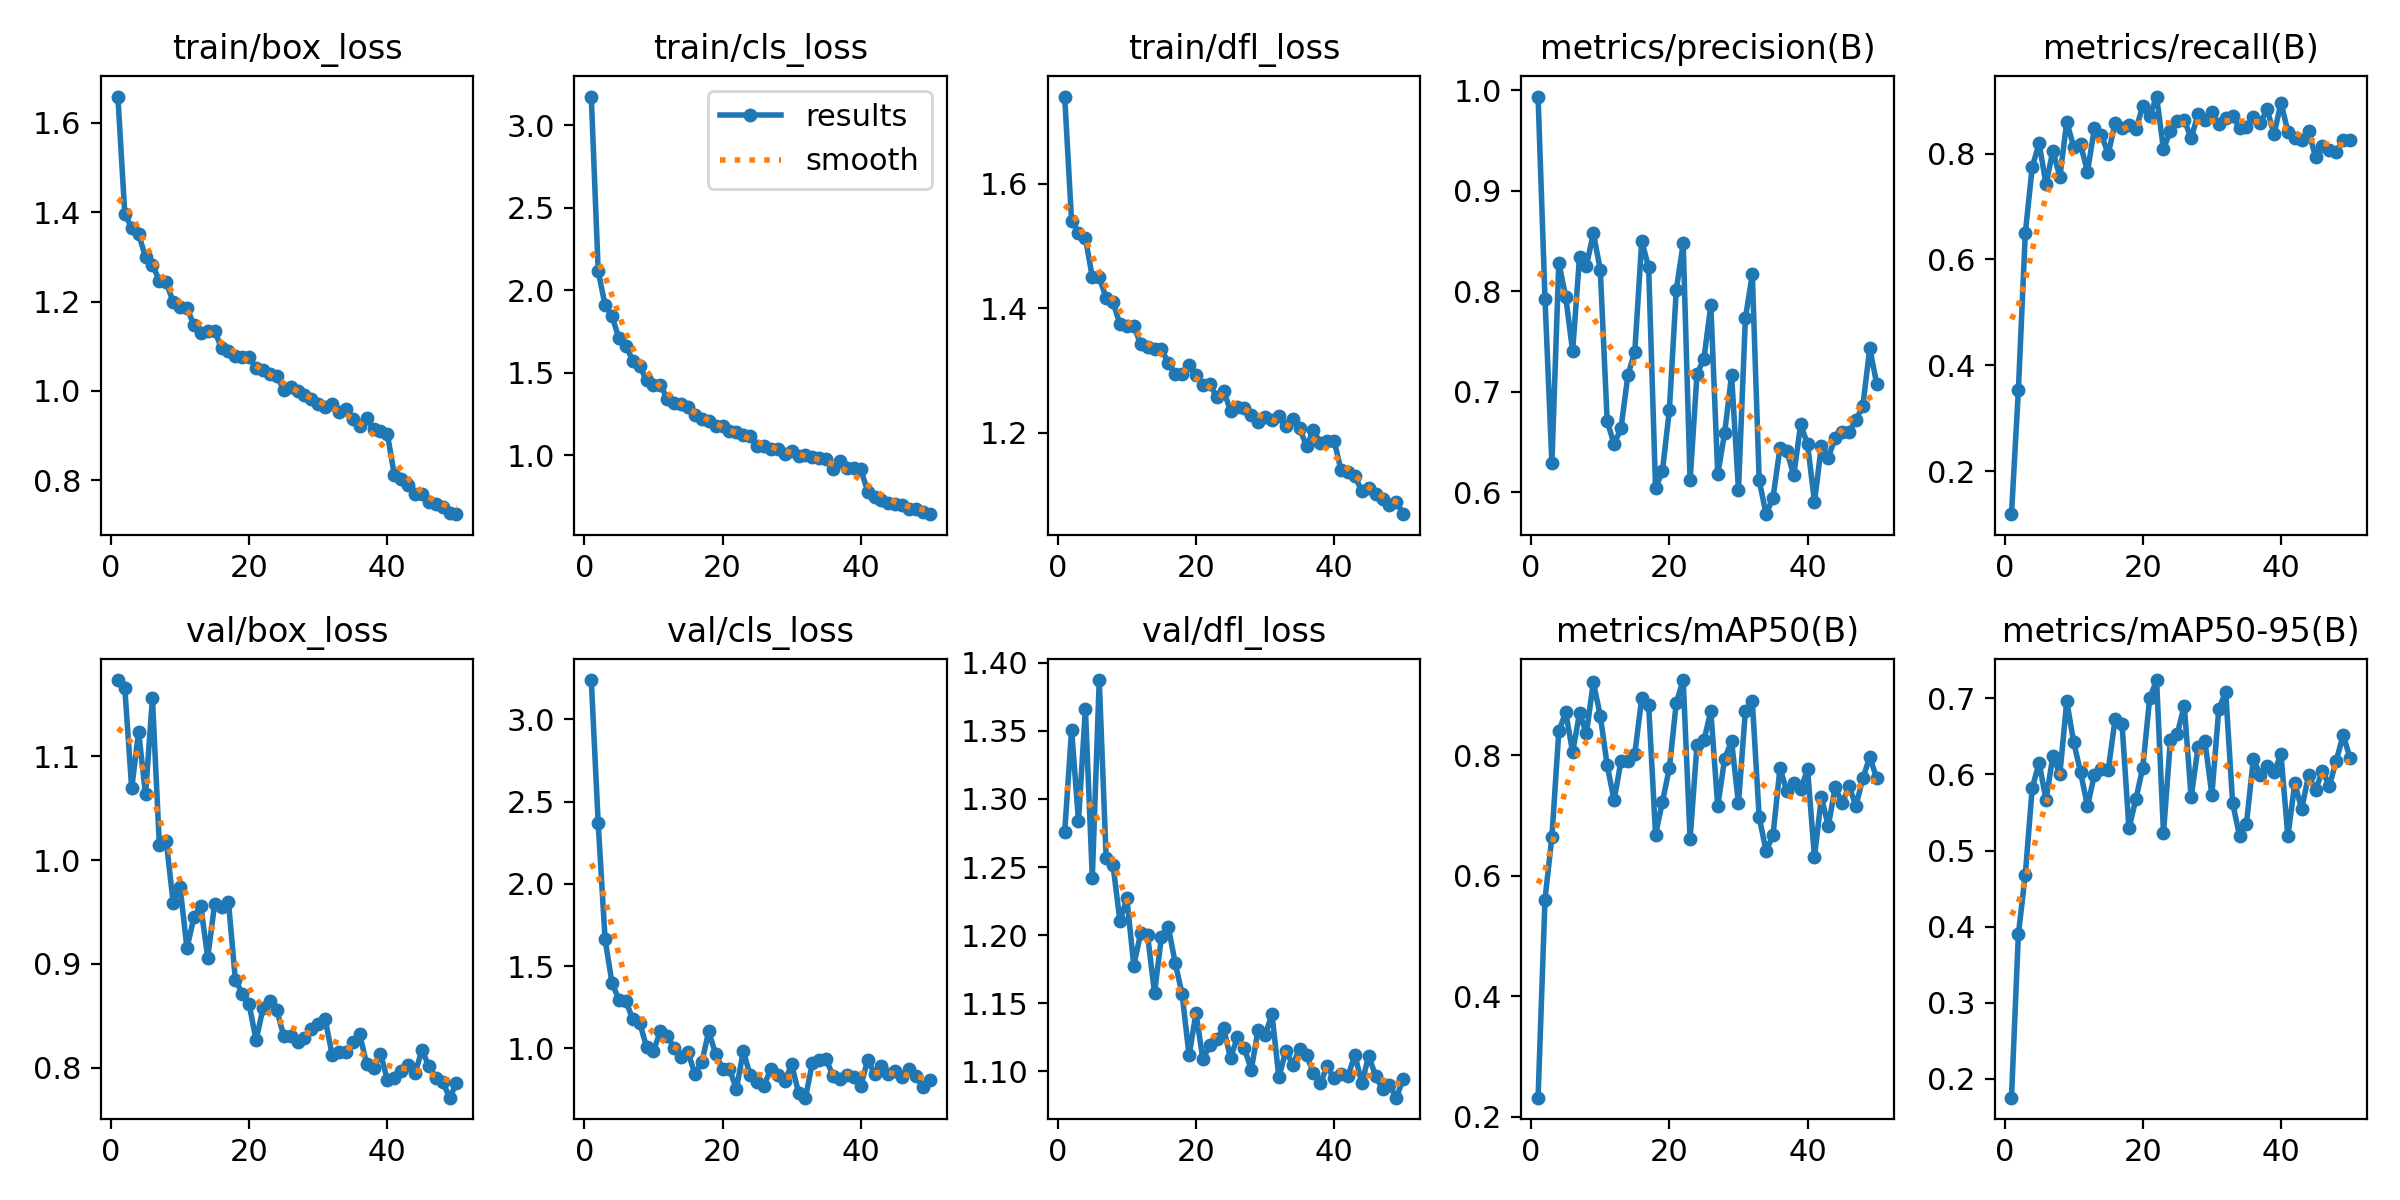

The table this chart was drawn from, first rows:
epoch, time, train/box_loss, train/cls_loss, train/dfl_loss, metrics/precision(B), metrics/recall(B), metrics/mAP50(B), metrics/mAP50-95(B), val/box_loss, val/cls_loss, val/dfl_loss, lr/pg0, lr/pg1, lr/pg2
1, 8.07, 1.659, 3.174, 1.74, 0.9937, 0.1186, 0.2318, 0.1753, 1.173, 3.239, 1.276, 0.0004088, 0.0004088, 0.0004088
2, 14.35, 1.397, 2.117, 1.54, 0.7927, 0.3533, 0.5604, 0.39, 1.166, 2.37, 1.351, 0.0008091, 0.0008091, 0.0008091
3, 20.5, 1.364, 1.908, 1.521, 0.6288, 0.6494, 0.6641, 0.4685, 1.069, 1.662, 1.284, 0.001193, 0.001193, 0.001193
4, 26.6, 1.351, 1.845, 1.513, 0.8283, 0.7745, 0.8393, 0.5821, 1.124, 1.398, 1.366, 0.001176, 0.001176, 0.001176
5, 32.73, 1.299, 1.707, 1.45, 0.7942, 0.8196, 0.8711, 0.6153, 1.063, 1.295, 1.242, 0.001151, 0.001151, 0.001151
6, 38.83, 1.283, 1.664, 1.45, 0.7401, 0.7423, 0.8045, 0.5666, 1.156, 1.289, 1.387, 0.001126, 0.001126, 0.001126
7, 44.99, 1.246, 1.572, 1.416, 0.8342, 0.8059, 0.869, 0.6247, 1.015, 1.178, 1.257, 0.001102, 0.001102, 0.001102
8, 51.11, 1.243, 1.538, 1.409, 0.8254, 0.7561, 0.8366, 0.6002, 1.018, 1.157, 1.251, 0.001077, 0.001077, 0.001077
9, 57.22, 1.199, 1.454, 1.374, 0.8577, 0.8604, 0.9206, 0.6963, 0.959, 1.009, 1.21, 0.001052, 0.001052, 0.001052
10, 63.33, 1.188, 1.425, 1.371, 0.8214, 0.8129, 0.8654, 0.6425, 0.9741, 0.9838, 1.227, 0.001027, 0.001027, 0.001027
11, 69.42, 1.185, 1.424, 1.372, 0.6707, 0.8175, 0.7832, 0.6028, 0.915, 1.104, 1.178, 0.001002, 0.001002, 0.001002
12, 75.5, 1.147, 1.343, 1.342, 0.6477, 0.7657, 0.7249, 0.5584, 0.9448, 1.075, 1.202, 0.0009778, 0.0009778, 0.0009778
13, 81.57, 1.131, 1.317, 1.338, 0.6635, 0.8479, 0.79, 0.5996, 0.9556, 1, 1.2, 0.000953, 0.000953, 0.000953
14, 87.63, 1.135, 1.309, 1.334, 0.7164, 0.8359, 0.7903, 0.607, 0.9061, 0.9482, 1.158, 0.0009283, 0.0009283, 0.0009283
15, 93.67, 1.134, 1.294, 1.335, 0.7398, 0.7997, 0.8022, 0.6056, 0.9574, 0.9757, 1.199, 0.0009035, 0.0009035, 0.0009035
16, 99.78, 1.096, 1.242, 1.311, 0.85, 0.8578, 0.8945, 0.673, 0.955, 0.8446, 1.206, 0.0008787, 0.0008787, 0.0008787
17, 105.9, 1.09, 1.218, 1.294, 0.8237, 0.8482, 0.8834, 0.6664, 0.9598, 0.9163, 1.18, 0.000854, 0.000854, 0.000854
18, 112, 1.079, 1.205, 1.294, 0.6037, 0.8543, 0.6682, 0.5291, 0.8849, 1.104, 1.157, 0.0008293, 0.0008293, 0.0008293
19, 118, 1.075, 1.175, 1.309, 0.6211, 0.8458, 0.7226, 0.5675, 0.8713, 0.9628, 1.112, 0.0008045, 0.0008045, 0.0008045
20, 124.1, 1.075, 1.179, 1.292, 0.6819, 0.8899, 0.7783, 0.609, 0.8611, 0.8773, 1.143, 0.0007797, 0.0007797, 0.0007797
21, 130.3, 1.051, 1.146, 1.277, 0.8011, 0.872, 0.8866, 0.6999, 0.8263, 0.8757, 1.109, 0.000755, 0.000755, 0.000755
22, 136.4, 1.046, 1.138, 1.278, 0.8476, 0.908, 0.9244, 0.7241, 0.8571, 0.7519, 1.119, 0.0007302, 0.0007302, 0.0007302
23, 142.5, 1.038, 1.119, 1.257, 0.6116, 0.8083, 0.6608, 0.5227, 0.8646, 0.9827, 1.124, 0.0007055, 0.0007055, 0.0007055
24, 148.6, 1.033, 1.115, 1.267, 0.7175, 0.8436, 0.8173, 0.6455, 0.8553, 0.8355, 1.132, 0.0006808, 0.0006808, 0.0006808
25, 154.7, 1.003, 1.056, 1.235, 0.7328, 0.862, 0.8245, 0.6536, 0.8306, 0.7973, 1.11, 0.000656, 0.000656, 0.000656
26, 160.8, 1.009, 1.054, 1.241, 0.7859, 0.8645, 0.8727, 0.6906, 0.8306, 0.7738, 1.125, 0.0006312, 0.0006312, 0.0006312
27, 166.9, 1, 1.038, 1.239, 0.6179, 0.8288, 0.7147, 0.5703, 0.8246, 0.877, 1.117, 0.0006065, 0.0006065, 0.0006065
28, 173, 0.9909, 1.036, 1.227, 0.6589, 0.875, 0.7937, 0.6356, 0.829, 0.8386, 1.101, 0.0005818, 0.0005818, 0.0005818
29, 179.1, 0.9814, 1.006, 1.217, 0.7164, 0.8635, 0.8231, 0.6435, 0.8372, 0.7996, 1.131, 0.000557, 0.000557, 0.000557
30, 185.2, 0.9701, 1.027, 1.225, 0.6022, 0.8779, 0.7199, 0.573, 0.8418, 0.9021, 1.127, 0.0005322, 0.0005322, 0.0005322
31, 191.2, 0.9644, 0.9953, 1.22, 0.7729, 0.8552, 0.8732, 0.6858, 0.8465, 0.7293, 1.142, 0.0005075, 0.0005075, 0.0005075
32, 197.3, 0.9699, 1.001, 1.226, 0.8169, 0.867, 0.8894, 0.7087, 0.8126, 0.7001, 1.096, 0.0004827, 0.0004827, 0.0004827
33, 203.4, 0.9537, 0.9862, 1.21, 0.6117, 0.8712, 0.697, 0.5627, 0.8152, 0.913, 1.115, 0.000458, 0.000458, 0.000458
34, 209.4, 0.9593, 0.9825, 1.222, 0.578, 0.8483, 0.6405, 0.5194, 0.8153, 0.9312, 1.105, 0.0004332, 0.0004332, 0.0004332
35, 215.5, 0.9368, 0.9754, 1.207, 0.5946, 0.8512, 0.667, 0.5348, 0.8251, 0.9347, 1.117, 0.0004085, 0.0004085, 0.0004085
36, 221.6, 0.9218, 0.9156, 1.178, 0.6438, 0.8687, 0.7777, 0.6203, 0.8322, 0.829, 1.112, 0.0003837, 0.0003837, 0.0003837
37, 227.7, 0.9396, 0.9669, 1.203, 0.6412, 0.8583, 0.7403, 0.5995, 0.8034, 0.8111, 1.099, 0.000359, 0.000359, 0.000359
38, 233.7, 0.9144, 0.9225, 1.184, 0.6167, 0.8838, 0.7541, 0.6106, 0.7993, 0.8372, 1.092, 0.0003343, 0.0003343, 0.0003343
39, 239.8, 0.9107, 0.9195, 1.186, 0.6675, 0.8368, 0.7434, 0.6033, 0.8136, 0.8244, 1.104, 0.0003095, 0.0003095, 0.0003095
40, 245.9, 0.9038, 0.9132, 1.187, 0.6476, 0.8964, 0.7762, 0.6263, 0.7884, 0.7701, 1.095, 0.0002848, 0.0002848, 0.0002848
41, 252.5, 0.8125, 0.779, 1.139, 0.5901, 0.8417, 0.6308, 0.5187, 0.7899, 0.9298, 1.098, 0.00026, 0.00026, 0.00026
42, 258.6, 0.8034, 0.746, 1.137, 0.6464, 0.8299, 0.7301, 0.5884, 0.797, 0.8445, 1.097, 0.0002352, 0.0002352, 0.0002352
43, 264.7, 0.7891, 0.7275, 1.13, 0.6344, 0.8266, 0.6821, 0.5547, 0.8023, 0.8899, 1.112, 0.0002105, 0.0002105, 0.0002105
44, 270.6, 0.7685, 0.7086, 1.106, 0.6541, 0.8423, 0.7471, 0.5993, 0.7945, 0.847, 1.091, 0.0001857, 0.0001857, 0.0001857
45, 276.6, 0.7697, 0.7058, 1.111, 0.6596, 0.794, 0.7198, 0.5791, 0.8169, 0.8629, 1.111, 0.000161, 0.000161, 0.000161
46, 282.6, 0.7508, 0.6955, 1.102, 0.6598, 0.8144, 0.7484, 0.605, 0.8017, 0.8244, 1.097, 0.0001363, 0.0001363, 0.0001363
47, 288.6, 0.7478, 0.6745, 1.093, 0.6716, 0.8066, 0.716, 0.5849, 0.7903, 0.8764, 1.087, 0.0001115, 0.0001115, 0.0001115
48, 294.6, 0.7408, 0.6706, 1.084, 0.6859, 0.8041, 0.7614, 0.6182, 0.7864, 0.8297, 1.09, 8.675e-05, 8.675e-05, 8.675e-05
49, 300.6, 0.7279, 0.653, 1.088, 0.7431, 0.8254, 0.7968, 0.6518, 0.7711, 0.7636, 1.081, 6.2e-05, 6.2e-05, 6.2e-05
50, 306.6, 0.7243, 0.6417, 1.069, 0.708, 0.8252, 0.7616, 0.6215, 0.7849, 0.8099, 1.095, 3.725e-05, 3.725e-05, 3.725e-05
